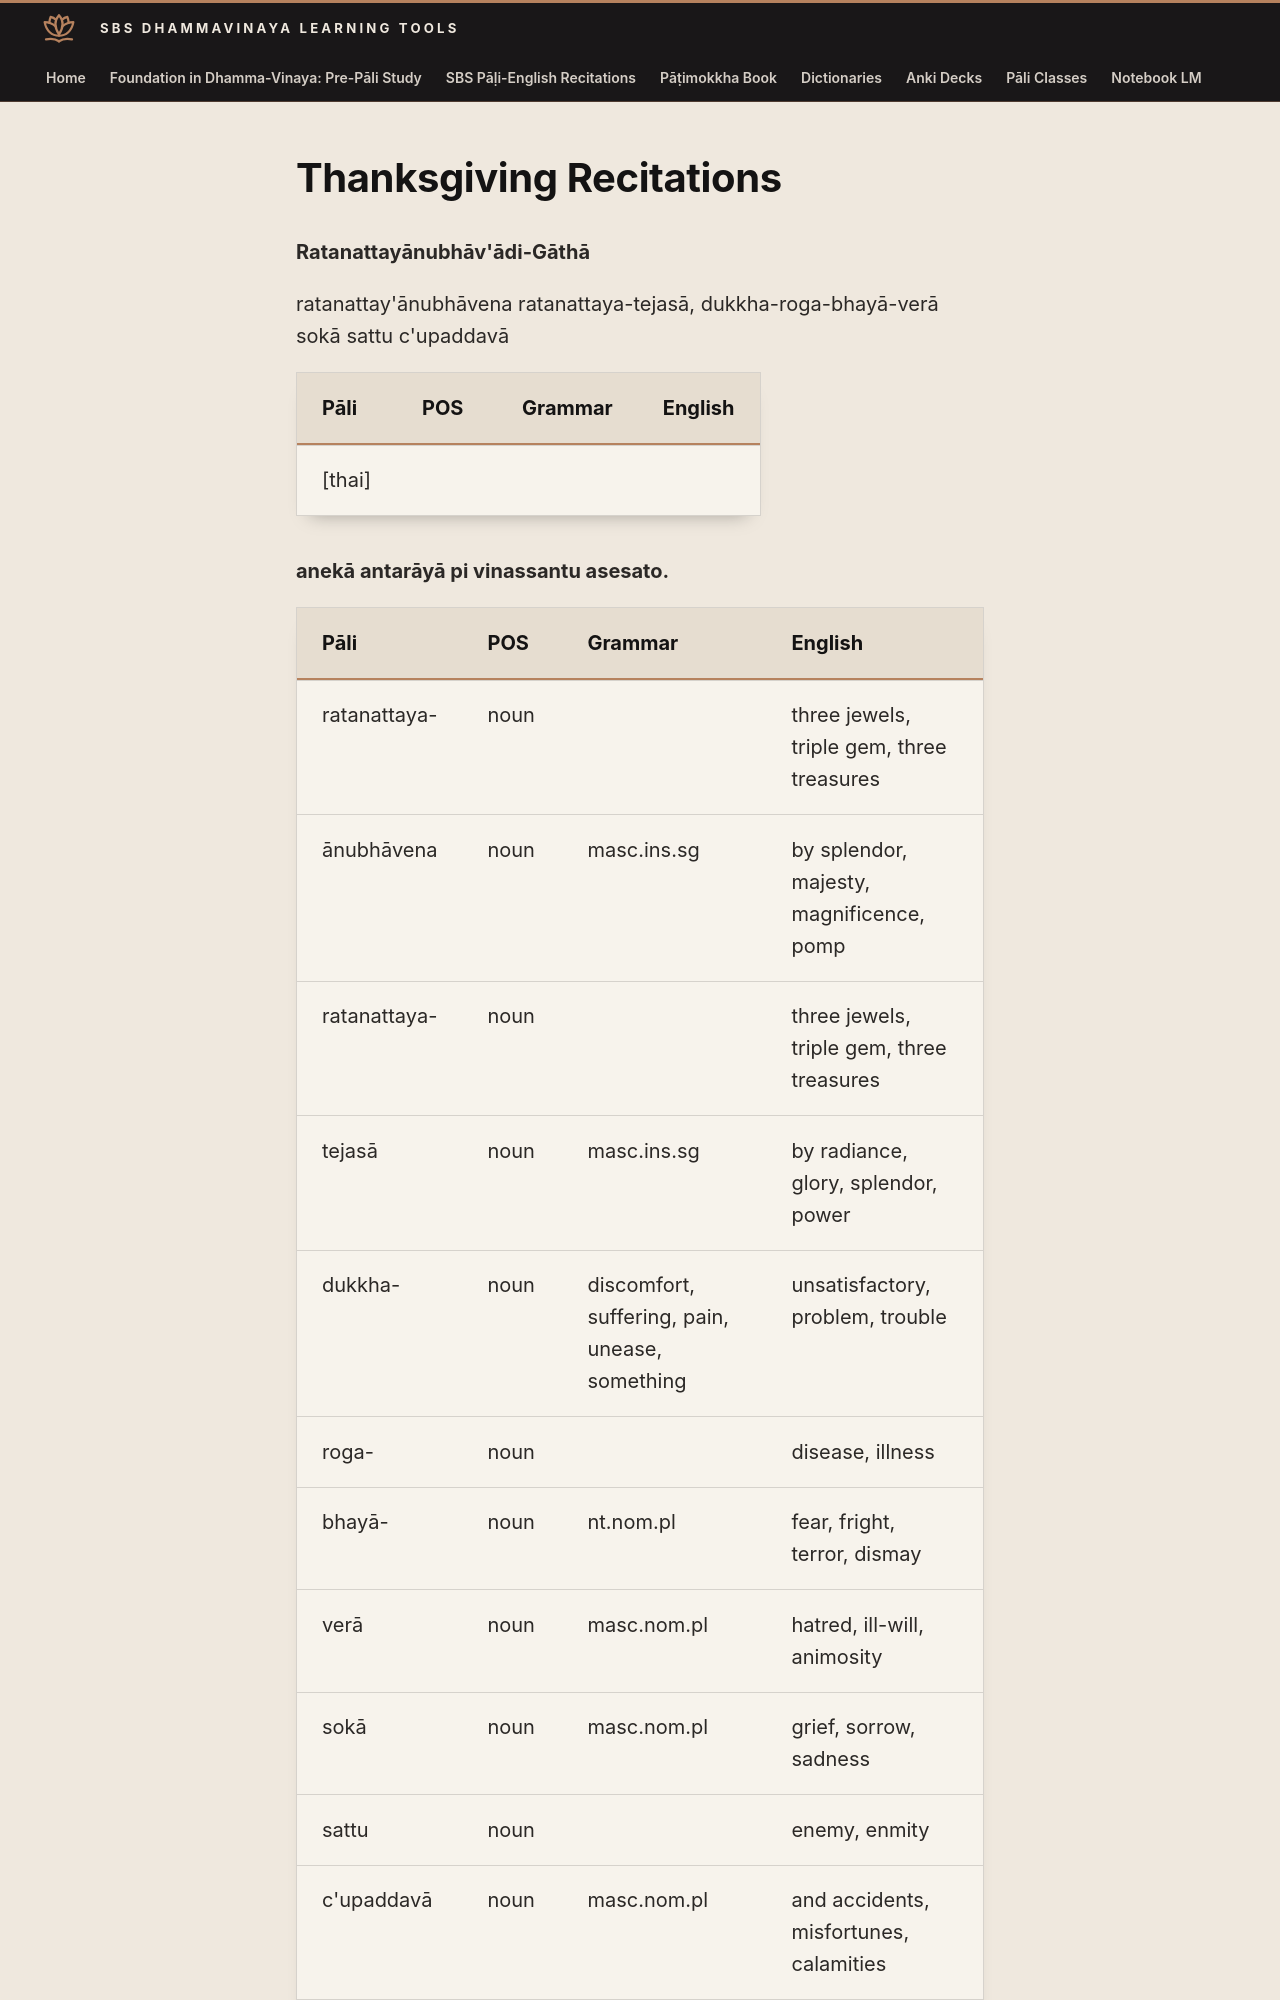

repository: sasanarakkha/study-tools · page: 6-pali-class/sbs-per-analysis/per-43-ratanattayanubhavadi-gatha/index.html · generator: mkdocs

# Thanksgiving Recitations

**Ratanattayānubhāv'ādi-Gāthā**

ratanattay'ānubhāvena ratanattaya-tejasā, dukkha-roga-bhayā-verā sokā sattu c'upaddavā

| Pāli | POS | Grammar | English |
| --- | --- | --- | --- |
| [thai] | | | |

**anekā antarāyā pi vinassantu asesato.**
